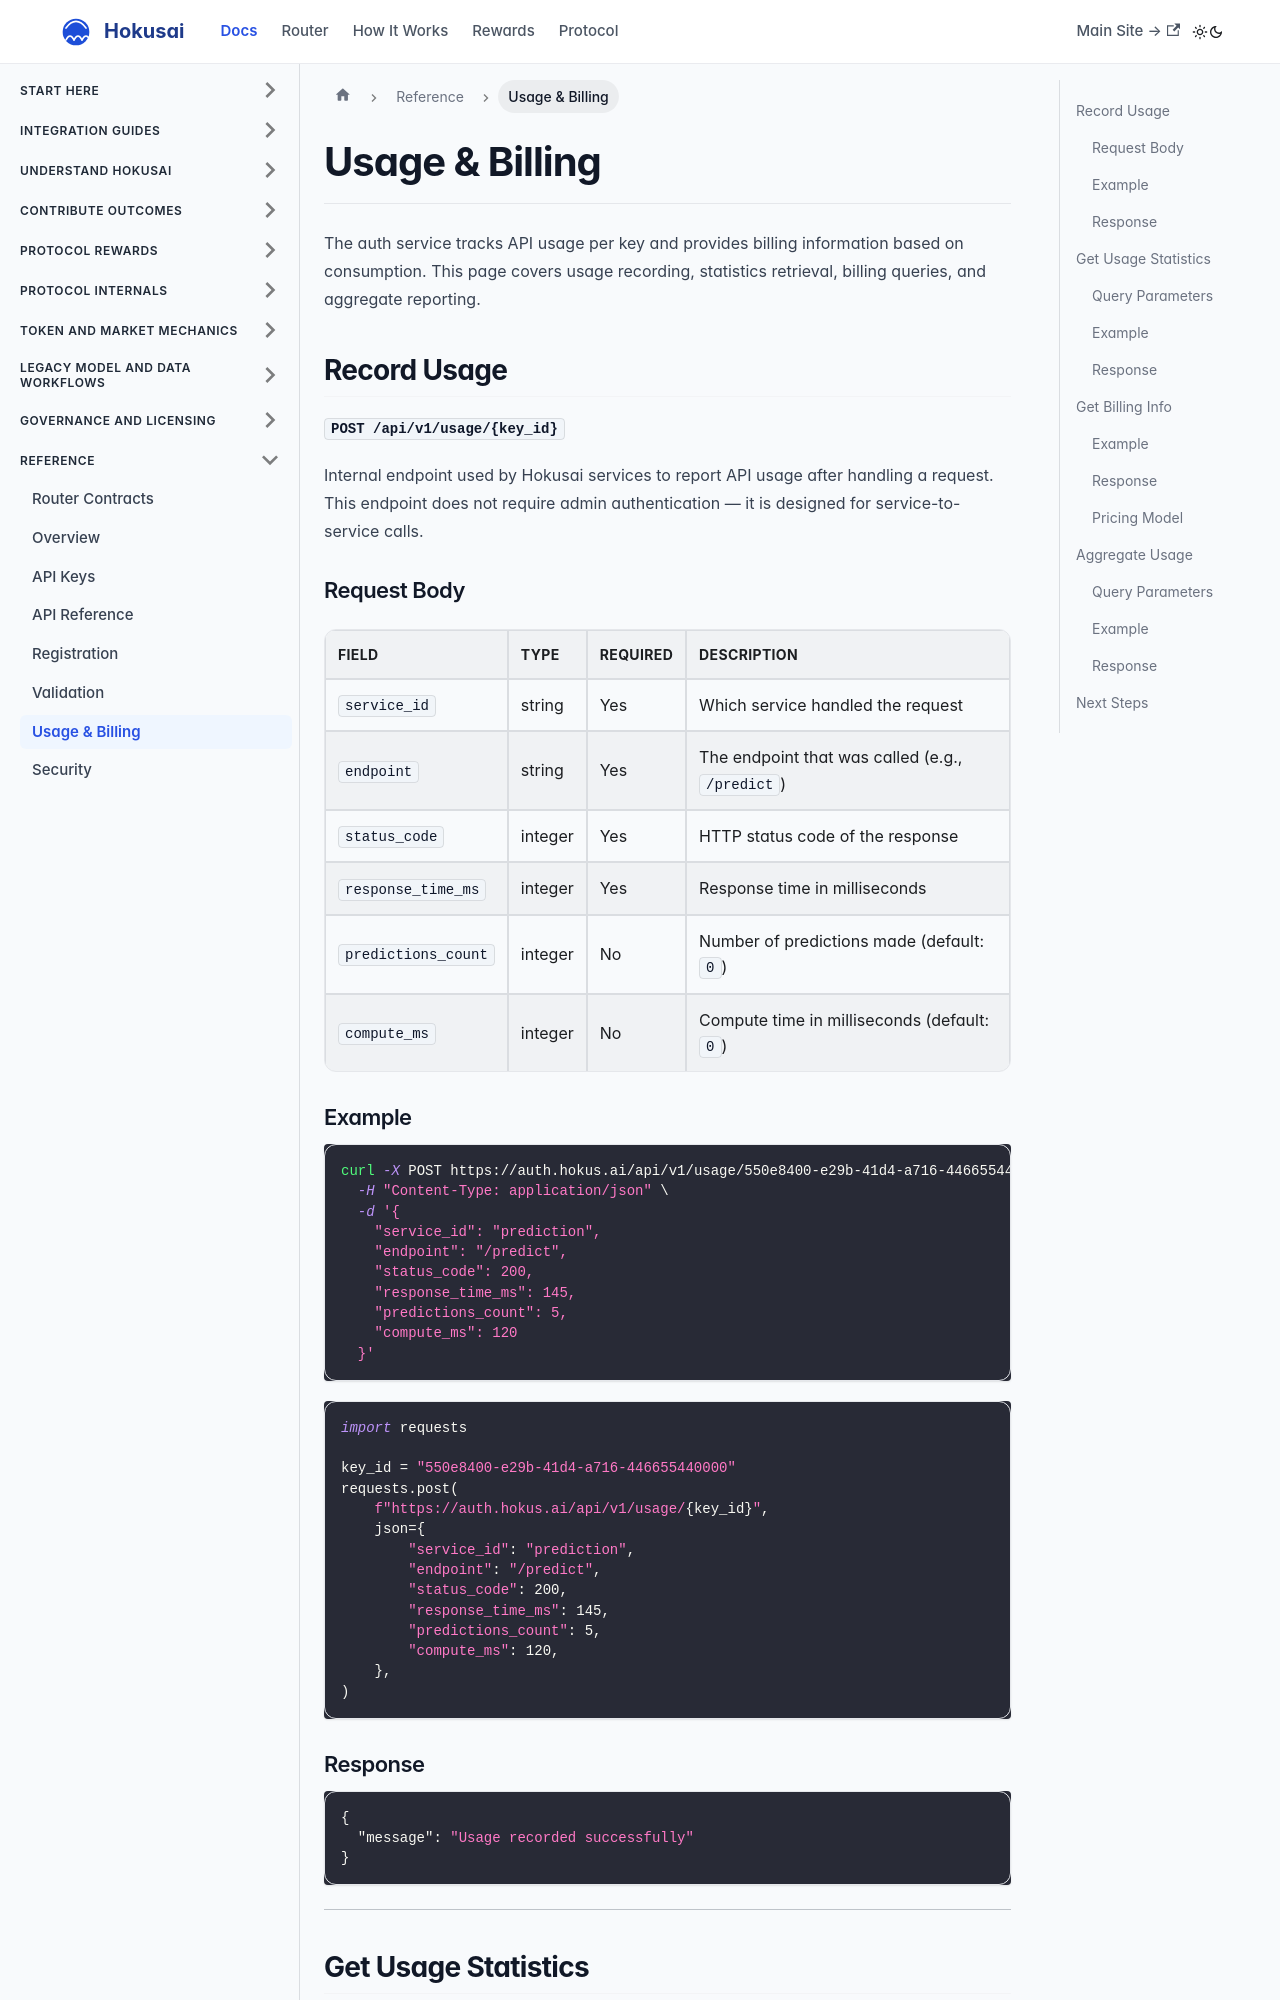

repository: Hokusai-protocol/hokusai-docs · page: authentication/usage-billing.html · generator: docusaurus

---
id: usage-billing
title: Usage & Billing
sidebar_label: Usage & Billing
sidebar_position: 5
---

# Usage & Billing

The auth service tracks API usage per key and provides billing information based on consumption. This page covers usage recording, statistics retrieval, billing queries, and aggregate reporting.

## Record Usage

**`POST /api/v1/usage/{key_id}`**

Internal endpoint used by Hokusai services to report API usage after handling a request. This endpoint does not require admin authentication — it is designed for service-to-service calls.

### Request Body

| Field | Type | Required | Description |
|-------|------|----------|-------------|
| `service_id` | string | Yes | Which service handled the request |
| `endpoint` | string | Yes | The endpoint that was called (e.g., `/predict`) |
| `status_code` | integer | Yes | HTTP status code of the response |
| `response_time_ms` | integer | Yes | Response time in milliseconds |
| `predictions_count` | integer | No | Number of predictions made (default: `0`) |
| `compute_ms` | integer | No | Compute time in milliseconds (default: `0`) |

### Example

```bash
curl -X POST https://auth.hokus.ai/api/v1/usage/550e8400-e29b-41d4-a716-446655440000 \
  -H "Content-Type: application/json" \
  -d '{
    "service_id": "prediction",
    "endpoint": "/predict",
    "status_code": 200,
    "response_time_ms": 145,
    "predictions_count": 5,
    "compute_ms": 120
  }'
```

```python
import requests

key_id = "550e8400-e29b-41d4-a716-446655440000"
requests.post(
    f"https://auth.hokus.ai/api/v1/usage/{key_id}",
    json={
        "service_id": "prediction",
        "endpoint": "/predict",
        "status_code": 200,
        "response_time_ms": 145,
        "predictions_count": 5,
        "compute_ms": 120,
    },
)
```

### Response

```json
{
  "message": "Usage recorded successfully"
}
```

---
